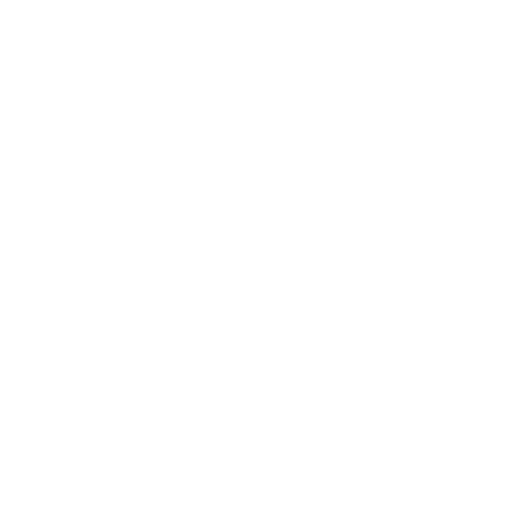
t = 0.00 s
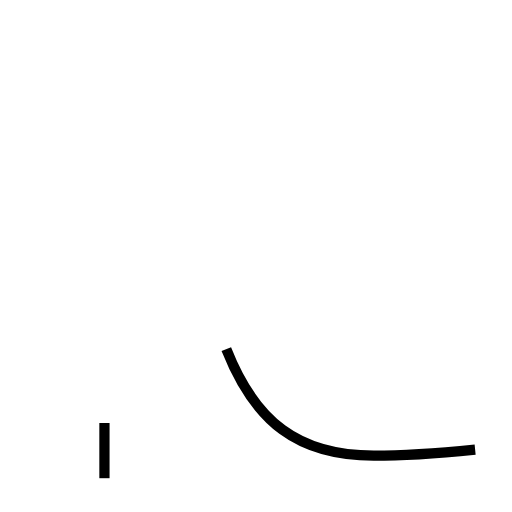
t = 1.03 s
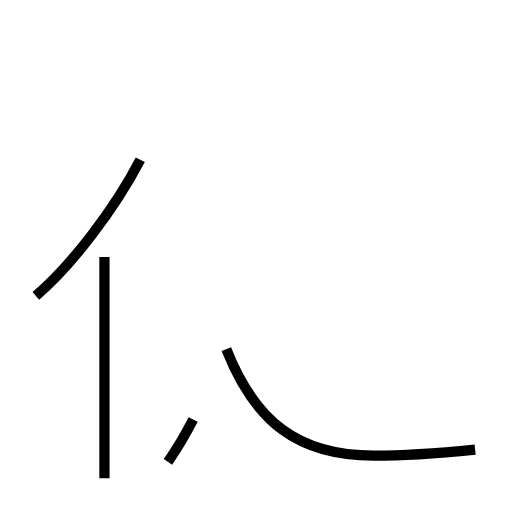
t = 2.17 s
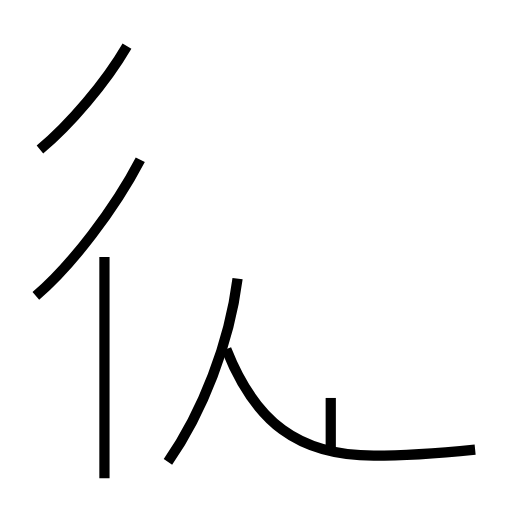
t = 3.15 s
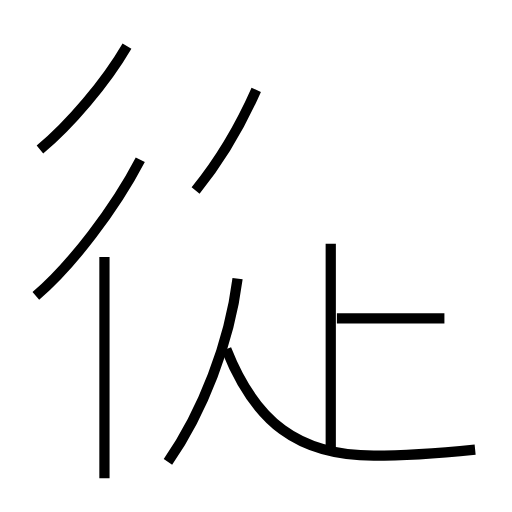
t = 4.27 s
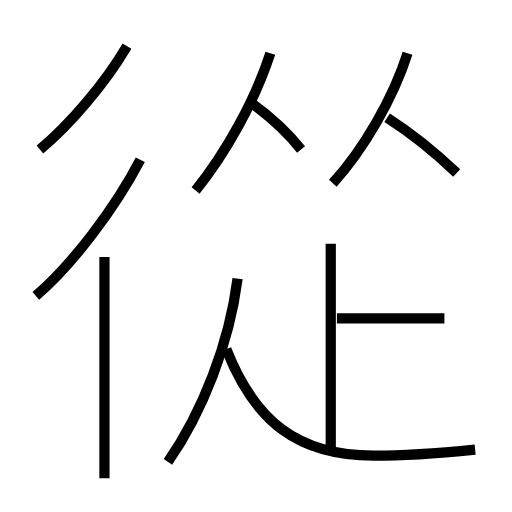
t = 5.28 s

The animated SVG that drew these frames (rendered in a browser with its animation timeline set to each time). Animation: 11 SMIL elements (animate=11); one cycle of 5.28 s.

<?xml version='1.0' encoding='utf-8'?>
<svg viewBox="0.0 -6.0 50.0 50.0" version="1.1" xmlns="http://www.w3.org/2000/svg"><rect x="-1000" y="-1000" width="2000" height="2000" stroke="white" fill="white" /><g style="fill:none;stroke:#000000;stroke-width:1"><path d="M 46.4 -0.1 C 43.4 0.2 40.0 0.5 36.5 0.5 C 29.1 0.5 24.9 -2.8 22.1 -9.9 " transform="translate(0.0 38.0)" stroke-dasharray="29.074151251682462" stroke-dashoffset="29.074151251682462"><animate attributeName="stroke-dashoffset" from="29.074151251682462" to="0" dur="0.8722245375504738s" begin="0s" fill="freeze" /></path><path d="M 10.2 2.7 L 10.2 -18.9 " transform="translate(0.0 38.0)" stroke-dasharray="21.599999999999998" stroke-dashoffset="21.599999999999998"><animate attributeName="stroke-dashoffset" from="21.599999999999998" to="0" dur="0.6479999999999999s" begin="0.8722245375504738s" fill="freeze" /></path><path d="M 3.5 -15.1 C 7.0 -18.1 11.2 -23.6 13.7 -28.4 " transform="translate(0.0 38.0)" stroke-dasharray="16.844930193038756" stroke-dashoffset="16.844930193038756"><animate attributeName="stroke-dashoffset" from="16.844930193038756" to="0" dur="0.5053479057911626s" begin="1.5202245375504737s" fill="freeze" /></path><path d="M 16.4 1.1 C 19.8 -3.8 22.4 -10.5 23.2 -16.8 " transform="translate(0.0 38.0)" stroke-dasharray="19.319021475296513" stroke-dashoffset="19.319021475296513"><animate attributeName="stroke-dashoffset" from="19.319021475296513" to="0" dur="0.5795706442588954s" begin="2.025572443341636s" fill="freeze" /></path><path d="M 3.9 -29.4 C 6.8 -31.8 10.3 -35.9 12.4 -39.5 " transform="translate(0.0 38.0)" stroke-dasharray="13.257716657499042" stroke-dashoffset="13.257716657499042"><animate attributeName="stroke-dashoffset" from="13.257716657499042" to="0" dur="0.39773149972497124s" begin="2.6051430876005317s" fill="freeze" /></path><path d="M 32.3 -0.1 L 32.3 -20.2 " transform="translate(0.0 38.0)" stroke-dasharray="20.099999999999998" stroke-dashoffset="20.099999999999998"><animate attributeName="stroke-dashoffset" from="20.099999999999998" to="0" dur="0.6029999999999999s" begin="3.002874587325503s" fill="freeze" /></path><path d="M 43.4 -12.9 L 32.9 -12.9 " transform="translate(0.0 38.0)" stroke-dasharray="10.5" stroke-dashoffset="10.5"><animate attributeName="stroke-dashoffset" from="10.5" to="0" dur="0.315s" begin="3.605874587325503s" fill="freeze" /></path><path d="M 19.1 -25.4 C 22.1 -29.1 24.9 -34.2 26.4 -38.8 " transform="translate(0.0 38.0)" stroke-dasharray="15.336409921184545" stroke-dashoffset="15.336409921184545"><animate attributeName="stroke-dashoffset" from="15.336409921184545" to="0" dur="0.46009229763553633s" begin="3.920874587325503s" fill="freeze" /></path><path d="M 29.4 -29.4 C 28.2 -30.9 26.4 -32.6 24.6 -33.9 " transform="translate(0.0 38.0)" stroke-dasharray="6.5976221573380185" stroke-dashoffset="6.5976221573380185"><animate attributeName="stroke-dashoffset" from="6.5976221573380185" to="0" dur="0.19792866472014053s" begin="4.3809668849610395s" fill="freeze" /></path><path d="M 32.5 -26.1 C 35.5 -29.4 38.4 -34.4 39.8 -38.8 " transform="translate(0.0 38.0)" stroke-dasharray="14.74758335058042" stroke-dashoffset="14.74758335058042"><animate attributeName="stroke-dashoffset" from="14.74758335058042" to="0" dur="0.4424275005174126s" begin="4.57889554968118s" fill="freeze" /></path><path d="M 44.6 -27.1 C 42.5 -29.1 40.0 -31.1 37.8 -32.5" transform="translate(0.0 38.0)" stroke-dasharray="8.695832146695754" stroke-dashoffset="8.695832146695754"><animate attributeName="stroke-dashoffset" from="8.695832146695754" to="0" dur="0.2608749644008726s" begin="5.021323050198593s" fill="freeze" /></path></g></svg>
